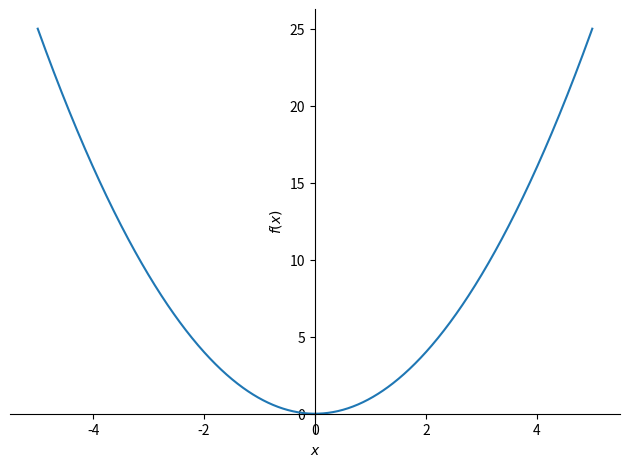

Write Python code to recreate this figure.
import matplotlib.pyplot as plt
import numpy as np
from sympy import *
from sympy.plotting import plot as p
from sympy import symbols

t = Symbol('t')

p0 = (1,2)
p1 = (10,5)
p2 = (8,9)

# q0 = (1-t) * p0 + t * p1
q0_x = (1-t) * p0[0] + t * p1[0]
q0_y = (1-t) * p0[1] + t * p1[1]

# q1 = (1-t) * p1 + t * p2
q1_x = (1-t) * p1[0] + t * p2[0]
q1_y = (1-t) * p1[1] + t * p2[1]

# r = (1-t) * q0 + t * q1
r_x = (1-t) * q0_x + t * q1_x
r_y = (1-t) * q0_y + t * q1_y

r = (expand(r_x), expand(r_y))
print(r)

x = symbols('x')
p(x**2, (x,-5,5))

#t = np.linspace(0, 1, 100)
#plt.plot(np.exp(r_x), np.exp(r_y))
#plt.ylabel('some numbers')
#plt.show()
